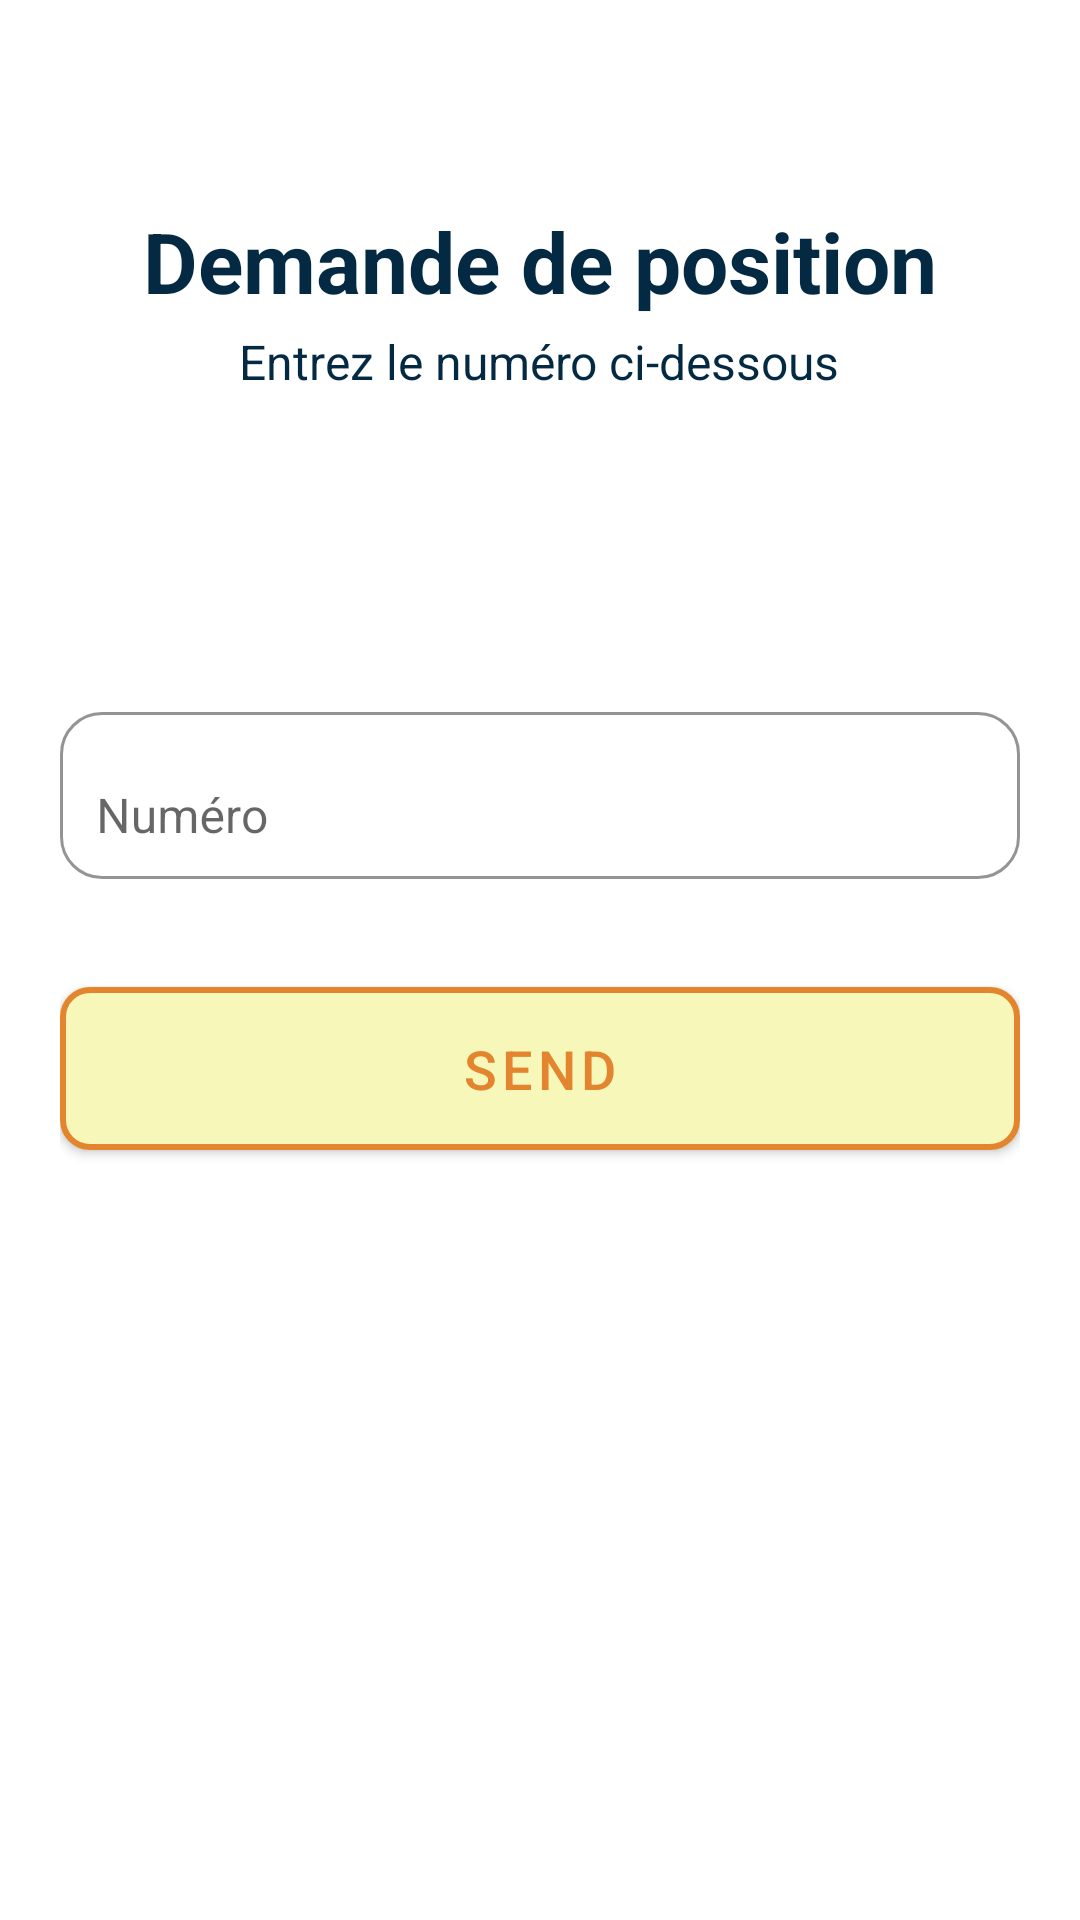

Produce the Android XML layout that renders to this screen, including the resource entries it uses.
<!-- AndroidManifest.xml: application theme Theme.FindMyFriends -->
<!-- res/layout/fragment_dashboard.xml -->
<?xml version="1.0" encoding="utf-8"?>
<ScrollView xmlns:android="http://schemas.android.com/apk/res/android"
    xmlns:app="http://schemas.android.com/apk/res-auto"
    android:layout_width="match_parent"
    android:layout_height="match_parent"
    android:background="#FFFFFF"
    android:padding="0dp">

    <LinearLayout
        android:layout_width="match_parent"
        android:layout_height="wrap_content"
        android:orientation="vertical">

        
        <FrameLayout
            android:layout_width="match_parent"
            android:layout_height="200dp"> 

            <ImageView
                android:layout_width="match_parent"
                android:layout_height="match_parent"
                android:scaleType="centerCrop"
                android:src="@drawable/header_image" /> 

            <LinearLayout
                android:layout_width="match_parent"
                android:layout_height="match_parent"
                android:orientation="vertical"
                android:gravity="center">

                <TextView
                    android:layout_width="wrap_content"
                    android:layout_height="wrap_content"
                    android:text="Demande de position"
                    android:textColor="#032943"
                    android:textSize="28sp"
                    android:textStyle="bold"
                    android:gravity="center"/>

                <TextView
                    android:layout_width="wrap_content"
                    android:layout_height="wrap_content"
                    android:text="Entrez le numéro ci-dessous"
                    android:textColor="#032943"
                    android:textSize="16sp"
                    android:gravity="center"
                    android:layout_marginTop="4dp"/>
            </LinearLayout>
        </FrameLayout>

        
        <LinearLayout
            android:layout_width="match_parent"
            android:layout_height="wrap_content"
            android:orientation="vertical"
            android:padding="20dp">

            
            <com.google.android.material.textfield.TextInputLayout
                android:layout_width="match_parent"
                android:layout_height="wrap_content"
                android:layout_marginTop="12dp"
                app:endIconMode="custom"
                app:endIconDrawable="@drawable/ic_phone"
                app:boxBackgroundMode="outline"
                app:boxStrokeColor="#C4E1F6"
                app:boxBackgroundColor="#FFFFFF"
                app:boxCornerRadiusTopStart="14dp"
                app:boxCornerRadiusTopEnd="14dp"
                app:boxCornerRadiusBottomStart="14dp"
                app:boxCornerRadiusBottomEnd="14dp"
                android:hint="Numéro">

                <com.google.android.material.textfield.TextInputEditText
                    android:id="@+id/ednum_dash"
                    android:layout_width="match_parent"
                    android:layout_height="wrap_content"
                    android:inputType="phone"
                    android:textColor="#000000"
                    android:textSize="16sp"
                    android:paddingStart="12dp"
                    android:paddingEnd="12dp"/>
            </com.google.android.material.textfield.TextInputLayout>

            
            <com.google.android.material.button.MaterialButton
                android:id="@+id/btnsend_dash"
                android:layout_width="match_parent"
                android:layout_height="wrap_content"
                android:layout_marginTop="30dp"
                android:layout_marginBottom="24dp"
                android:padding="15dp"
                android:text="Send"
                android:textColor="#E2852E"
                android:textSize="18sp"
                app:backgroundTint="#F8F7BA"
                app:cornerRadius="10dp"
                app:strokeColor="#E2852E"
                app:strokeWidth="2dp" />
        </LinearLayout>
    </LinearLayout>
</ScrollView>
<!-- resources referenced by this layout -->
<resources>
  <style name="Theme.FindMyFriends" parent="Theme.MaterialComponents.DayNight.NoActionBar">
          
          <item name="colorPrimary">@color/mainblue</item>
          <item name="colorPrimaryVariant">@color/purple_700</item>
          <item name="colorOnPrimary">@color/white</item>
          
          <item name="colorSecondary">@color/teal_200</item>
          <item name="colorSecondaryVariant">@color/teal_700</item>
          <item name="colorOnSecondary">@color/black</item>
          
          <item name="android:statusBarColor">?attr/colorPrimaryVariant</item>
          
      </style>
  <color name="mainblue">#C4E1F6</color>
  <color name="purple_700">#FF3700B3</color>
  <color name="white">#FFFFFFFF</color>
  <color name="teal_200">#FF03DAC5</color>
  <color name="teal_700">#FF018786</color>
  <color name="black">#FF000000</color>
</resources>
